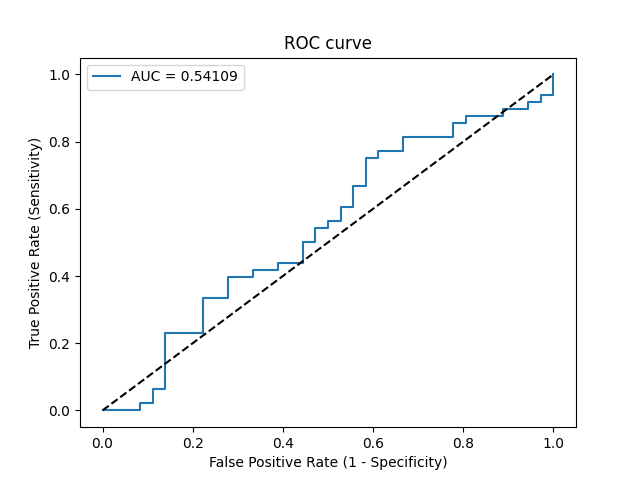

The table this chart was drawn from, first rows:
Threshold, Sensitivity, Specificity, NPV, PPV
inf, 0.0, 1.0, 0.4286, 0
0.4391, 0.0, 0.9722, 0.4217, 0.0
0.4385, 0.0, 0.9167, 0.4074, 0.0
0.4381, 0.02083, 0.9167, 0.4125, 0.25
0.436, 0.02083, 0.8889, 0.4051, 0.2
0.4341, 0.0625, 0.8889, 0.4156, 0.4286
0.4333, 0.0625, 0.8611, 0.4079, 0.375
0.4307, 0.2292, 0.8611, 0.4559, 0.6875
0.4305, 0.2292, 0.7778, 0.4308, 0.5789
0.4302, 0.3333, 0.7778, 0.4667, 0.6667
0.4301, 0.3333, 0.7222, 0.4483, 0.6154
0.43, 0.3958, 0.7222, 0.4727, 0.6552
0.4297, 0.3958, 0.6667, 0.4528, 0.6129
0.4296, 0.4167, 0.6667, 0.4615, 0.625
0.4295, 0.4167, 0.6111, 0.44, 0.5882
0.4295, 0.4375, 0.6111, 0.449, 0.6
0.4289, 0.4375, 0.5556, 0.4255, 0.5676
0.4285, 0.5, 0.5556, 0.4545, 0.6
0.4283, 0.5, 0.5278, 0.4419, 0.5854
0.4282, 0.5417, 0.5278, 0.4634, 0.6047
0.4281, 0.5417, 0.5, 0.45, 0.5909
0.428, 0.5625, 0.5, 0.4615, 0.6
0.428, 0.5625, 0.4722, 0.4474, 0.587
0.4278, 0.6042, 0.4722, 0.4722, 0.6042
0.4276, 0.6042, 0.4444, 0.4571, 0.5918
0.4275, 0.6667, 0.4444, 0.5, 0.6154
0.4274, 0.6667, 0.4167, 0.4839, 0.6038
0.427, 0.75, 0.4167, 0.5556, 0.6316
0.4269, 0.75, 0.3889, 0.5385, 0.6207
0.4267, 0.7708, 0.3889, 0.56, 0.6271
0.4266, 0.7708, 0.3333, 0.5217, 0.6066
0.4263, 0.8125, 0.3333, 0.5714, 0.619
0.4256, 0.8125, 0.2222, 0.4706, 0.5821
0.4254, 0.8542, 0.2222, 0.5333, 0.5942
0.425, 0.8542, 0.1944, 0.5, 0.5857
0.4249, 0.875, 0.1944, 0.5385, 0.5915
0.4244, 0.875, 0.1111, 0.4, 0.5676
0.4244, 0.8958, 0.1111, 0.4444, 0.5733
0.4238, 0.8958, 0.05556, 0.2857, 0.5584
0.4236, 0.9167, 0.05556, 0.3333, 0.5641
0.423, 0.9167, 0.02778, 0.2, 0.557
0.4228, 0.9375, 0.02778, 0.25, 0.5625
0.4228, 0.9375, 0.0, 0.0, 0.5556
0.4202, 1.0, 0.0, 0, 0.5714
